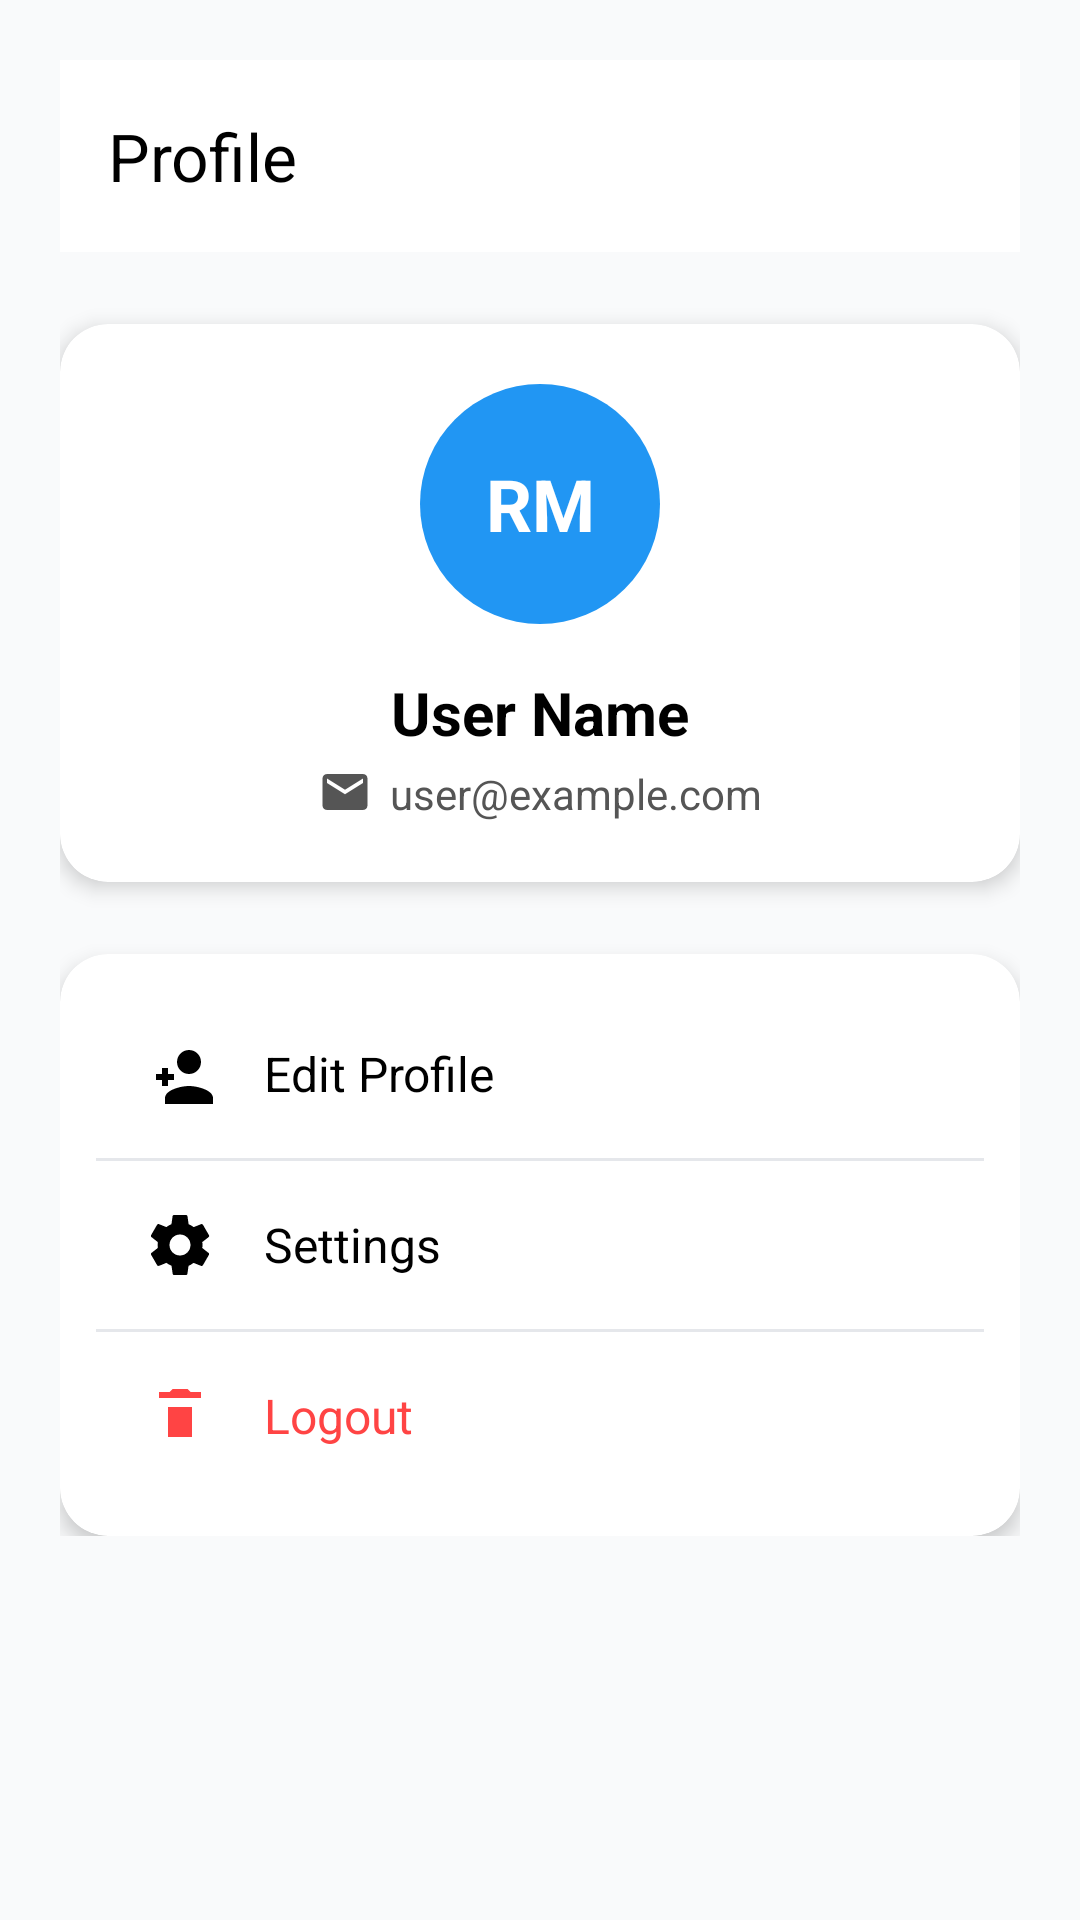

Layout XML and referenced resources for this Android screen:
<!-- AndroidManifest.xml: application theme Theme.Mad_theory -->
<!-- res/layout/activity_profile.xml -->
<?xml version="1.0" encoding="utf-8"?>
<ScrollView xmlns:android="http://schemas.android.com/apk/res/android"
    xmlns:app="http://schemas.android.com/apk/res-auto"
    android:layout_width="match_parent"
    android:layout_height="match_parent"
    android:background="?android:attr/colorBackground">

    <LinearLayout
        android:layout_width="match_parent"
        android:layout_height="wrap_content"
        android:orientation="vertical"
        android:padding="20dp">

        <androidx.appcompat.widget.Toolbar
            android:layout_width="match_parent"
            android:layout_height="wrap_content"
            android:background="?attr/colorSurface"
            app:titleTextColor="?attr/colorOnSurface"
            app:title="Profile" />

        
        <androidx.cardview.widget.CardView
            android:layout_width="match_parent"
            android:layout_height="wrap_content"
            android:layout_marginTop="24dp"
            app:cardCornerRadius="16dp"
            app:cardElevation="4dp"
            app:cardBackgroundColor="?attr/colorSurface">

            <LinearLayout
                android:layout_width="match_parent"
                android:layout_height="wrap_content"
                android:orientation="vertical"
                android:padding="20dp">

                <FrameLayout
                    android:layout_width="80dp"
                    android:layout_height="80dp"
                    android:layout_gravity="center_horizontal">

                    <View
                        android:layout_width="match_parent"
                        android:layout_height="match_parent"
                        android:background="@drawable/profile_circle_background" />

                    <TextView
                        android:id="@+id/tvInitials"
                        android:layout_width="match_parent"
                        android:layout_height="match_parent"
                        android:gravity="center"
                        android:text="RM"
                        android:textStyle="bold"
                        android:textSize="24sp"
                        android:textColor="@android:color/white" />
                </FrameLayout>

                <TextView
                    android:id="@+id/tvProfileName"
                    android:layout_width="wrap_content"
                    android:layout_height="wrap_content"
                    android:layout_marginTop="16dp"
                    android:layout_gravity="center_horizontal"
                    android:text="User Name"
                    android:textStyle="bold"
                    android:textSize="20sp"
                    android:textColor="?attr/colorOnSurface" />

                <LinearLayout
                    android:layout_width="wrap_content"
                    android:layout_height="wrap_content"
                    android:layout_gravity="center_horizontal"
                    android:layout_marginTop="4dp"
                    android:orientation="horizontal">

                    <ImageView
                        android:layout_width="18dp"
                        android:layout_height="18dp"
                        android:src="@drawable/ic_email"
                        android:layout_marginEnd="6dp"
                        app:tint="?attr/colorOnSurfaceVariant" />

                    <TextView
                        android:id="@+id/tvProfileEmail"
                        android:layout_width="wrap_content"
                        android:layout_height="wrap_content"
                        android:text="user@example.com"
                        android:textSize="14sp"
                        android:textColor="?attr/colorOnSurfaceVariant" />
                </LinearLayout>

            </LinearLayout>
        </androidx.cardview.widget.CardView>

        
        <androidx.cardview.widget.CardView
            android:layout_width="match_parent"
            android:layout_height="wrap_content"
            android:layout_marginTop="24dp"
            app:cardCornerRadius="16dp"
            app:cardElevation="4dp"
            app:cardBackgroundColor="?attr/colorSurface">

            <LinearLayout
                android:layout_width="match_parent"
                android:layout_height="wrap_content"
                android:orientation="vertical"
                android:padding="12dp">

                
                <LinearLayout
                    android:id="@+id/llEditProfile"
                    android:layout_width="match_parent"
                    android:layout_height="wrap_content"
                    android:orientation="horizontal"
                    android:gravity="center_vertical"
                    android:padding="16dp"
                    android:background="?attr/selectableItemBackground"
                    android:clickable="true"
                    android:focusable="true">

                    <ImageView
                        android:layout_width="24dp"
                        android:layout_height="24dp"
                        android:src="@drawable/ic_person_add"
                        android:layout_marginEnd="16dp"
                        app:tint="?attr/colorOnSurface" />

                    <TextView
                        android:layout_width="0dp"
                        android:layout_height="wrap_content"
                        android:layout_weight="1"
                        android:text="Edit Profile"
                        android:textColor="?attr/colorOnSurface"
                        android:textSize="16sp" />

                    <ImageView
                        android:layout_width="16dp"
                        android:layout_height="16dp"
                        android:src="@drawable/ic_arrow_forward"
                        app:tint="?attr/colorOnSurfaceVariant" />
                </LinearLayout>

                <View
                    android:layout_width="match_parent"
                    android:layout_height="1dp"
                    android:background="?attr/colorOutline" />

                
                <LinearLayout
                    android:id="@+id/llProfileSettings"
                    android:layout_width="match_parent"
                    android:layout_height="wrap_content"
                    android:orientation="horizontal"
                    android:gravity="center_vertical"
                    android:padding="16dp"
                    android:background="?attr/selectableItemBackground"
                    android:clickable="true"
                    android:focusable="true">

                    <ImageView
                        android:layout_width="24dp"
                        android:layout_height="24dp"
                        android:src="@drawable/settingssymbol"
                        android:layout_marginEnd="16dp"
                        app:tint="?attr/colorOnSurface" />

                    <TextView
                        android:layout_width="0dp"
                        android:layout_height="wrap_content"
                        android:layout_weight="1"
                        android:text="Settings"
                        android:textColor="?attr/colorOnSurface"
                        android:textSize="16sp" />

                    <ImageView
                        android:layout_width="16dp"
                        android:layout_height="16dp"
                        android:src="@drawable/ic_arrow_forward"
                        app:tint="?attr/colorOnSurfaceVariant" />
                </LinearLayout>

                <View
                    android:layout_width="match_parent"
                    android:layout_height="1dp"
                    android:background="?attr/colorOutline" />

                
                <LinearLayout
                    android:id="@+id/llLogout"
                    android:layout_width="match_parent"
                    android:layout_height="wrap_content"
                    android:orientation="horizontal"
                    android:gravity="center_vertical"
                    android:padding="16dp"
                    android:background="?attr/selectableItemBackground"
                    android:clickable="true"
                    android:focusable="true">

                    <ImageView
                        android:layout_width="24dp"
                        android:layout_height="24dp"
                        android:src="@drawable/ic_delete"
                        android:layout_marginEnd="16dp"
                        app:tint="@android:color/holo_red_light" />

                    <TextView
                        android:layout_width="0dp"
                        android:layout_height="wrap_content"
                        android:layout_weight="1"
                        android:text="Logout"
                        android:textColor="@android:color/holo_red_light"
                        android:textSize="16sp" />

                    <ImageView
                        android:layout_width="16dp"
                        android:layout_height="16dp"
                        android:src="@drawable/ic_arrow_forward"
                        app:tint="?attr/colorOnSurfaceVariant" />
                </LinearLayout>

            </LinearLayout>
        </androidx.cardview.widget.CardView>

    </LinearLayout>
</ScrollView>
<!-- resources referenced by this layout -->
<resources>
  <!-- drawable ic_delete (drawable) -->
  <vector xmlns:android="http://schemas.android.com/apk/res/android"
      android:width="24dp"
      android:height="24dp"
      android:viewportWidth="24"
      android:viewportHeight="24">
      <path
          android:fillColor="#F44336"
          android:pathData="M16,9v10H8V9h8m-1.5-6h-5l-1,1H5v2h14V4h-3.5l-1-1z" />
  </vector>
  <!-- drawable ic_email (drawable) -->
  <vector xmlns:android="http://schemas.android.com/apk/res/android"
      android:width="24dp"
      android:height="24dp"
      android:viewportWidth="24"
      android:viewportHeight="24">
      <path
          android:fillColor="#ffffff"
          android:pathData="M20,4H4c-1.1,0 -2,0.9 -2,2v12c0,1.1 0.9,2 2,2h16c1.1,0 2,-0.9 2,-2V6c0,-1.1 -0.9,-2 -2,-2zm0,4l-8,5 -8,-5V6l8,5 8,-5v2z"/>
  </vector>
  <!-- drawable ic_person_add (drawable) -->
  <vector xmlns:android="http://schemas.android.com/apk/res/android"
      android:width="24dp"
      android:height="24dp"
      android:viewportWidth="24"
      android:viewportHeight="24">
      <path
          android:fillColor="#2196F3"
          android:pathData="M15,12c2.21,0 4,-1.79 4,-4s-1.79,-4 -4,-4 -4,1.79 -4,4 1.79,4 4,4zm-9,4v-2h-2v-2h2v-2h2v2h2v2h-2v2H6zm9,0c-2.67,0 -8,1.34 -8,4v2h16v-2c0,-2.66 -5.33,-4 -8,-4z"/>
  </vector>
  <!-- drawable profile_circle_background (drawable) -->
  <shape xmlns:android="http://schemas.android.com/apk/res/android" android:shape="oval">
      <solid android:color="#2196F3" />
  </shape>
  <!-- drawable settingssymbol (drawable) -->
  <vector xmlns:android="http://schemas.android.com/apk/res/android"
      android:width="24dp"
      android:height="24dp"
      android:viewportWidth="24"
      android:viewportHeight="24">
      <path
          android:fillColor="#FFFFFF"
          android:pathData="M19.43,12.98c0.04,-0.32 0.07,-0.66 0.07,-0.98s-0.03,-0.66 -0.07,-0.98l2.11,-1.65c0.19,-0.15 0.24,-0.42 0.12,-0.64l-2,-3.46c-0.12,-0.22 -0.39,-0.3 -0.61,-0.22l-2.49,1c-0.52,-0.4 -1.08,-0.73 -1.69,-0.98l-0.38,-2.65C14.44,2.18 14.23,2 14,2h-4c-0.23,0 -0.44,0.18 -0.47,0.41L9.15,5.06c-0.61,0.25 -1.17,0.59 -1.69,0.98l-2.49,-1c-0.23,-0.09 -0.49,0 -0.61,0.22l-2,3.46c-0.13,0.22 -0.07,0.49 0.12,0.64l2.11,1.65C4.57,11.34 4.54,11.68 4.54,12s0.03,0.66 0.07,0.98l-2.11,1.65c-0.19,0.15 -0.24,0.42 -0.12,0.64l2,3.46c0.12,0.22 0.39,0.3 0.61,0.22l2.49,-1c0.52,0.4 1.08,0.73 1.69,0.98l0.38,2.65C9.56,21.82 9.77,22 10,22h4c0.23,0 0.44,-0.18 0.47,-0.41l0.38,-2.65c0.61,-0.25 1.17,-0.59 1.69,-0.98l2.49,1c0.23,0.09 0.49,0 0.61,-0.22l2,-3.46c0.12,-0.22 0.07,-0.49 -0.12,-0.64l-2.11,-1.65zM12,15.5c-1.93,0 -3.5,-1.57 -3.5,-3.5s1.57,-3.5 3.5,-3.5 3.5,1.57 3.5,3.5 -1.57,3.5 -3.5,3.5z" />
  </vector>
  <style name="Theme.Mad_theory" parent="Base.Theme.Mad_theory" />
  <color name="light_primary">#00BFA6</color>
  <color name="white">#FFFFFFFF</color>
  <color name="light_secondary">#6A81FF</color>
  <color name="light_surface">#FFFFFF</color>
  <color name="light_on_surface">#000000</color>
  <color name="light_on_surface_variant">#555555</color>
  <color name="light_background">#F9FAFB</color>
  <color name="light_on_background">#000000</color>
  <color name="light_outline">#E5E7EB</color>
</resources>
